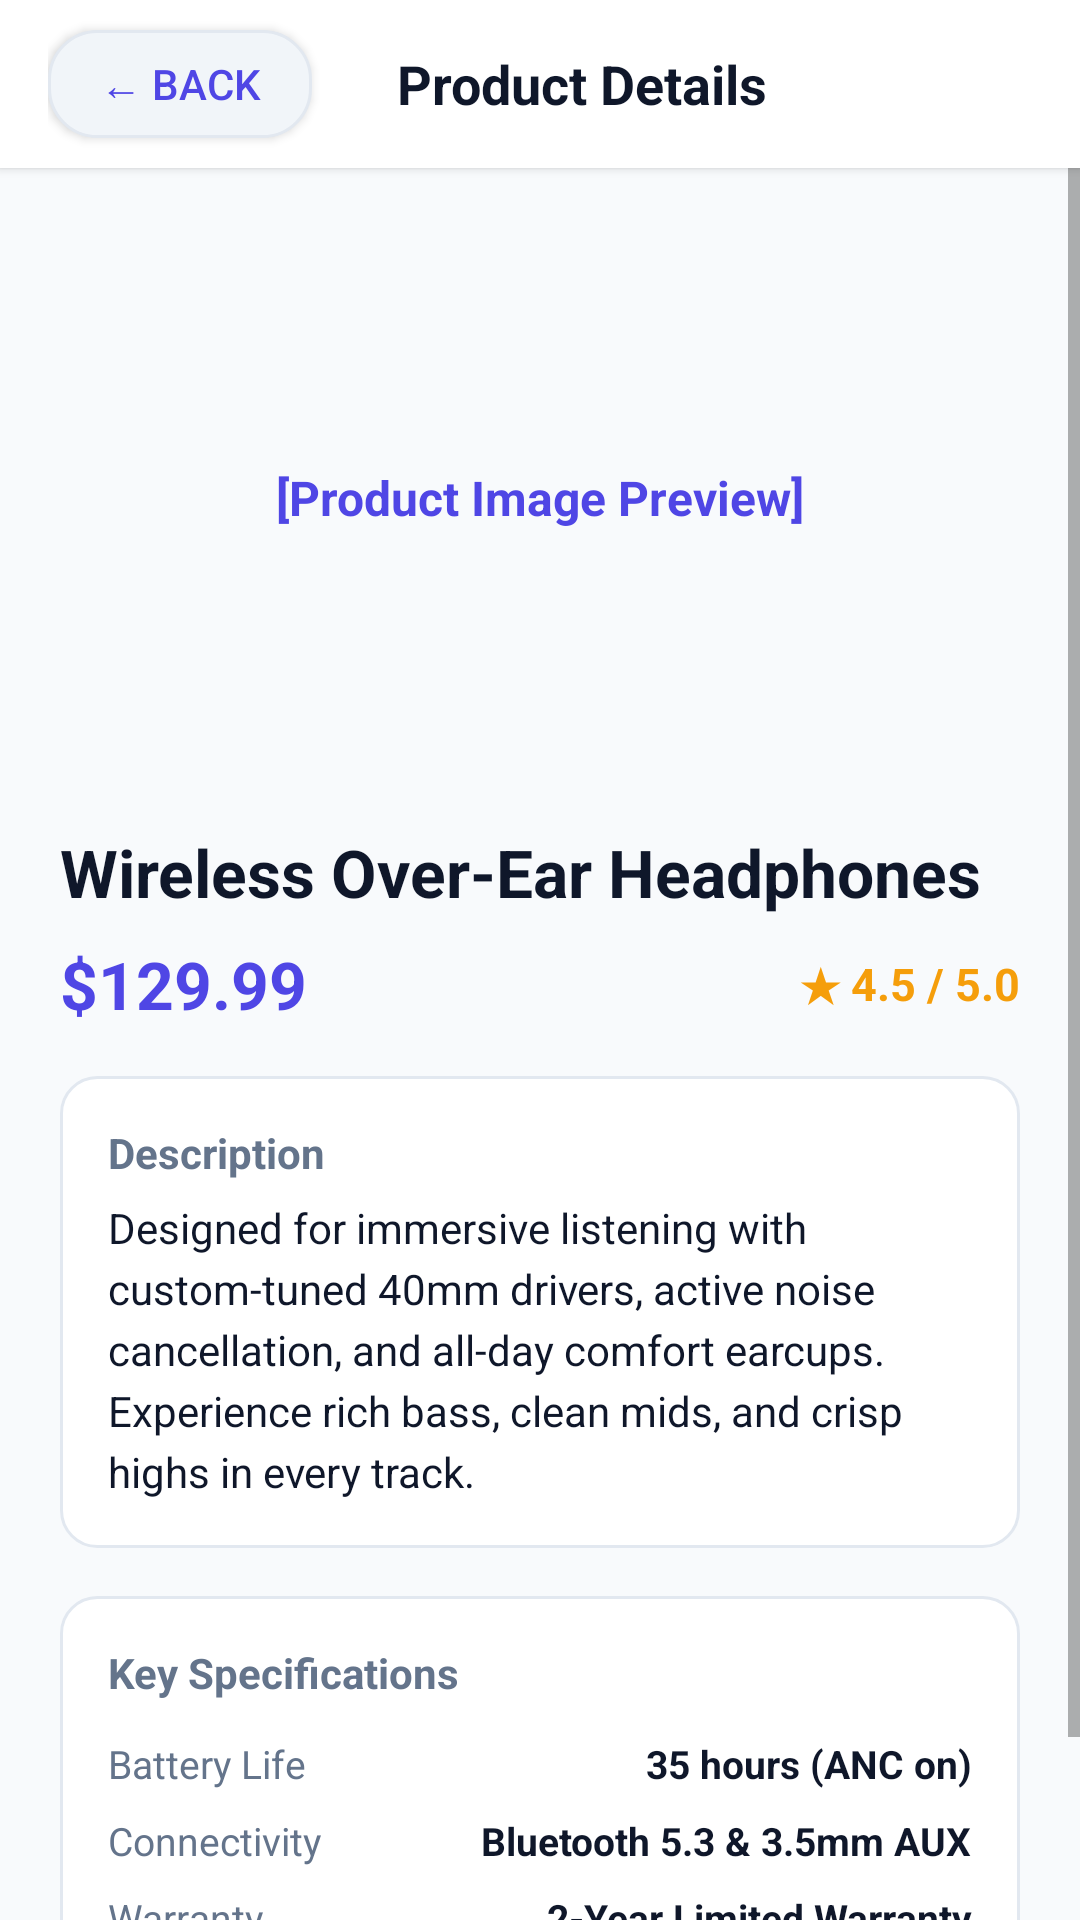

This screen was rendered from an Android layout file. Write that file and the resources it references.
<!-- AndroidManifest.xml: application theme Theme.ZeroTouchDemo -->
<!-- res/layout/activity_product.xml -->
<?xml version="1.0" encoding="utf-8"?>
<LinearLayout xmlns:android="http://schemas.android.com/apk/res/android"
    android:layout_width="match_parent"
    android:layout_height="match_parent"
    android:orientation="vertical"
    android:background="@color/background">

    
    <LinearLayout
        android:layout_width="match_parent"
        android:layout_height="56dp"
        android:orientation="horizontal"
        android:gravity="center_vertical"
        android:paddingHorizontal="16dp"
        android:background="@color/surface"
        android:elevation="2dp">

        <Button
            android:id="@+id/btn_back"
            android:layout_width="wrap_content"
            android:layout_height="36dp"
            android:text="← Back"
            android:textColor="@color/primary"
            android:background="@drawable/bg_chip"
            android:contentDescription="@string/back_button_desc"
            android:clickable="true"
            android:focusable="true"
            android:paddingHorizontal="12dp" />

        <TextView
            android:id="@+id/text_header_title"
            android:layout_width="0dp"
            android:layout_height="wrap_content"
            android:layout_weight="1"
            android:text="@string/product_details"
            android:textSize="18sp"
            android:textStyle="bold"
            android:textColor="@color/text_primary"
            android:gravity="center"
            android:layout_marginEnd="60dp" />
    </LinearLayout>

    <ScrollView
        android:id="@+id/product_scroll"
        android:layout_width="match_parent"
        android:layout_height="match_parent"
        android:scrollbars="vertical">

        <LinearLayout
            android:layout_width="match_parent"
            android:layout_height="wrap_content"
            android:orientation="vertical"
            android:padding="20dp">

            
            <FrameLayout
                android:id="@+id/image_product"
                android:layout_width="match_parent"
                android:layout_height="180dp"
                android:background="@drawable/bg_placeholder"
                android:contentDescription="Product image placeholder"
                android:layout_marginBottom="20dp">

                <TextView
                    android:layout_width="wrap_content"
                    android:layout_height="wrap_content"
                    android:layout_gravity="center"
                    android:text="[Product Image Preview]"
                    android:textColor="@color/primary"
                    android:textStyle="bold"
                    android:textSize="16sp" />
            </FrameLayout>

            
            <TextView
                android:id="@+id/text_product_name"
                android:layout_width="match_parent"
                android:layout_height="wrap_content"
                android:text="Wireless Over-Ear Headphones"
                android:textSize="22sp"
                android:textStyle="bold"
                android:textColor="@color/text_primary" />

            <LinearLayout
                android:layout_width="match_parent"
                android:layout_height="wrap_content"
                android:orientation="horizontal"
                android:gravity="center_vertical"
                android:layout_marginTop="8dp"
                android:layout_marginBottom="16dp">

                <TextView
                    android:id="@+id/text_product_price"
                    android:layout_width="0dp"
                    android:layout_height="wrap_content"
                    android:layout_weight="1"
                    android:text="$129.99"
                    android:textSize="22sp"
                    android:textStyle="bold"
                    android:textColor="@color/primary" />

                <TextView
                    android:id="@+id/text_product_rating"
                    android:layout_width="wrap_content"
                    android:layout_height="wrap_content"
                    android:text="★ 4.5 / 5.0"
                    android:textColor="@color/rating_star"
                    android:textStyle="bold"
                    android:textSize="15sp" />
            </LinearLayout>

            
            <LinearLayout
                android:layout_width="match_parent"
                android:layout_height="wrap_content"
                android:orientation="vertical"
                android:background="@drawable/bg_card"
                android:padding="16dp"
                android:layout_marginBottom="16dp">

                <TextView
                    android:layout_width="wrap_content"
                    android:layout_height="wrap_content"
                    android:text="Description"
                    android:textSize="14sp"
                    android:textStyle="bold"
                    android:textColor="@color/text_secondary"
                    android:layout_marginBottom="6dp" />

                <TextView
                    android:id="@+id/text_product_description"
                    android:layout_width="match_parent"
                    android:layout_height="wrap_content"
                    android:text="Designed for immersive listening with custom-tuned 40mm drivers, active noise cancellation, and all-day comfort earcups. Experience rich bass, clean mids, and crisp highs in every track."
                    android:textSize="14sp"
                    android:textColor="@color/text_primary"
                    android:lineSpacingExtra="4dp" />
            </LinearLayout>

            
            <LinearLayout
                android:layout_width="match_parent"
                android:layout_height="wrap_content"
                android:orientation="vertical"
                android:background="@drawable/bg_card"
                android:padding="16dp"
                android:layout_marginBottom="24dp">

                <TextView
                    android:layout_width="wrap_content"
                    android:layout_height="wrap_content"
                    android:text="@string/specifications_heading"
                    android:textSize="14sp"
                    android:textStyle="bold"
                    android:textColor="@color/text_secondary"
                    android:layout_marginBottom="12dp" />

                <LinearLayout
                    android:layout_width="match_parent"
                    android:layout_height="wrap_content"
                    android:orientation="horizontal"
                    android:layout_marginBottom="8dp">

                    <TextView
                        android:layout_width="0dp"
                        android:layout_height="wrap_content"
                        android:layout_weight="1"
                        android:text="Battery Life"
                        android:textColor="@color/text_secondary"
                        android:textSize="13sp" />

                    <TextView
                        android:id="@+id/text_spec_battery"
                        android:layout_width="wrap_content"
                        android:layout_height="wrap_content"
                        android:text="35 hours (ANC on)"
                        android:textColor="@color/text_primary"
                        android:textStyle="bold"
                        android:textSize="13sp" />
                </LinearLayout>

                <LinearLayout
                    android:layout_width="match_parent"
                    android:layout_height="wrap_content"
                    android:orientation="horizontal"
                    android:layout_marginBottom="8dp">

                    <TextView
                        android:layout_width="0dp"
                        android:layout_height="wrap_content"
                        android:layout_weight="1"
                        android:text="Connectivity"
                        android:textColor="@color/text_secondary"
                        android:textSize="13sp" />

                    <TextView
                        android:id="@+id/text_spec_connectivity"
                        android:layout_width="wrap_content"
                        android:layout_height="wrap_content"
                        android:text="Bluetooth 5.3 &amp; 3.5mm AUX"
                        android:textColor="@color/text_primary"
                        android:textStyle="bold"
                        android:textSize="13sp" />
                </LinearLayout>

                <LinearLayout
                    android:layout_width="match_parent"
                    android:layout_height="wrap_content"
                    android:orientation="horizontal">

                    <TextView
                        android:layout_width="0dp"
                        android:layout_height="wrap_content"
                        android:layout_weight="1"
                        android:text="Warranty"
                        android:textColor="@color/text_secondary"
                        android:textSize="13sp" />

                    <TextView
                        android:id="@+id/text_spec_warranty"
                        android:layout_width="wrap_content"
                        android:layout_height="wrap_content"
                        android:text="2-Year Limited Warranty"
                        android:textColor="@color/text_primary"
                        android:textStyle="bold"
                        android:textSize="13sp" />
                </LinearLayout>
            </LinearLayout>

        </LinearLayout>
    </ScrollView>

</LinearLayout>
<!-- resources referenced by this layout -->
<resources>
  <color name="background">#F8FAFC</color>
  <color name="primary">#4F46E5</color>
  <color name="rating_star">#F59E0B</color>
  <color name="surface">#FFFFFF</color>
  <color name="text_primary">#0F172A</color>
  <color name="text_secondary">#64748B</color>
  <!-- drawable bg_card (drawable) -->
  <?xml version="1.0" encoding="utf-8"?>
  <shape xmlns:android="http://schemas.android.com/apk/res/android"
      android:shape="rectangle">
      <solid android:color="@color/surface" />
      <corners android:radius="12dp" />
      <stroke android:width="1dp" android:color="@color/card_stroke" />
  </shape>
  <!-- drawable bg_chip (drawable) -->
  <?xml version="1.0" encoding="utf-8"?>
  <shape xmlns:android="http://schemas.android.com/apk/res/android"
      android:shape="rectangle">
      <solid android:color="@color/chip_background" />
      <corners android:radius="16dp" />
      <stroke android:width="1dp" android:color="@color/card_stroke" />
  </shape>
  <string name="back_button_desc">Navigate back</string>
  <string name="product_details">Product Details</string>
  <string name="specifications_heading">Key Specifications</string>
  <style name="Theme.ZeroTouchDemo" parent="Theme.AppCompat.Light.NoActionBar">
          <item name="colorPrimary">@color/primary</item>
          <item name="colorPrimaryDark">@color/primary_dark</item>
          <item name="colorAccent">@color/accent</item>
          <item name="android:windowBackground">@color/background</item>
          <item name="android:statusBarColor">@color/surface</item>
          <item name="android:windowLightStatusBar">true</item>
      </style>
  <color name="card_stroke">#E2E8F0</color>
  <color name="chip_background">#F1F5F9</color>
  <color name="primary_dark">#4338CA</color>
  <color name="accent">#06B6D4</color>
</resources>
